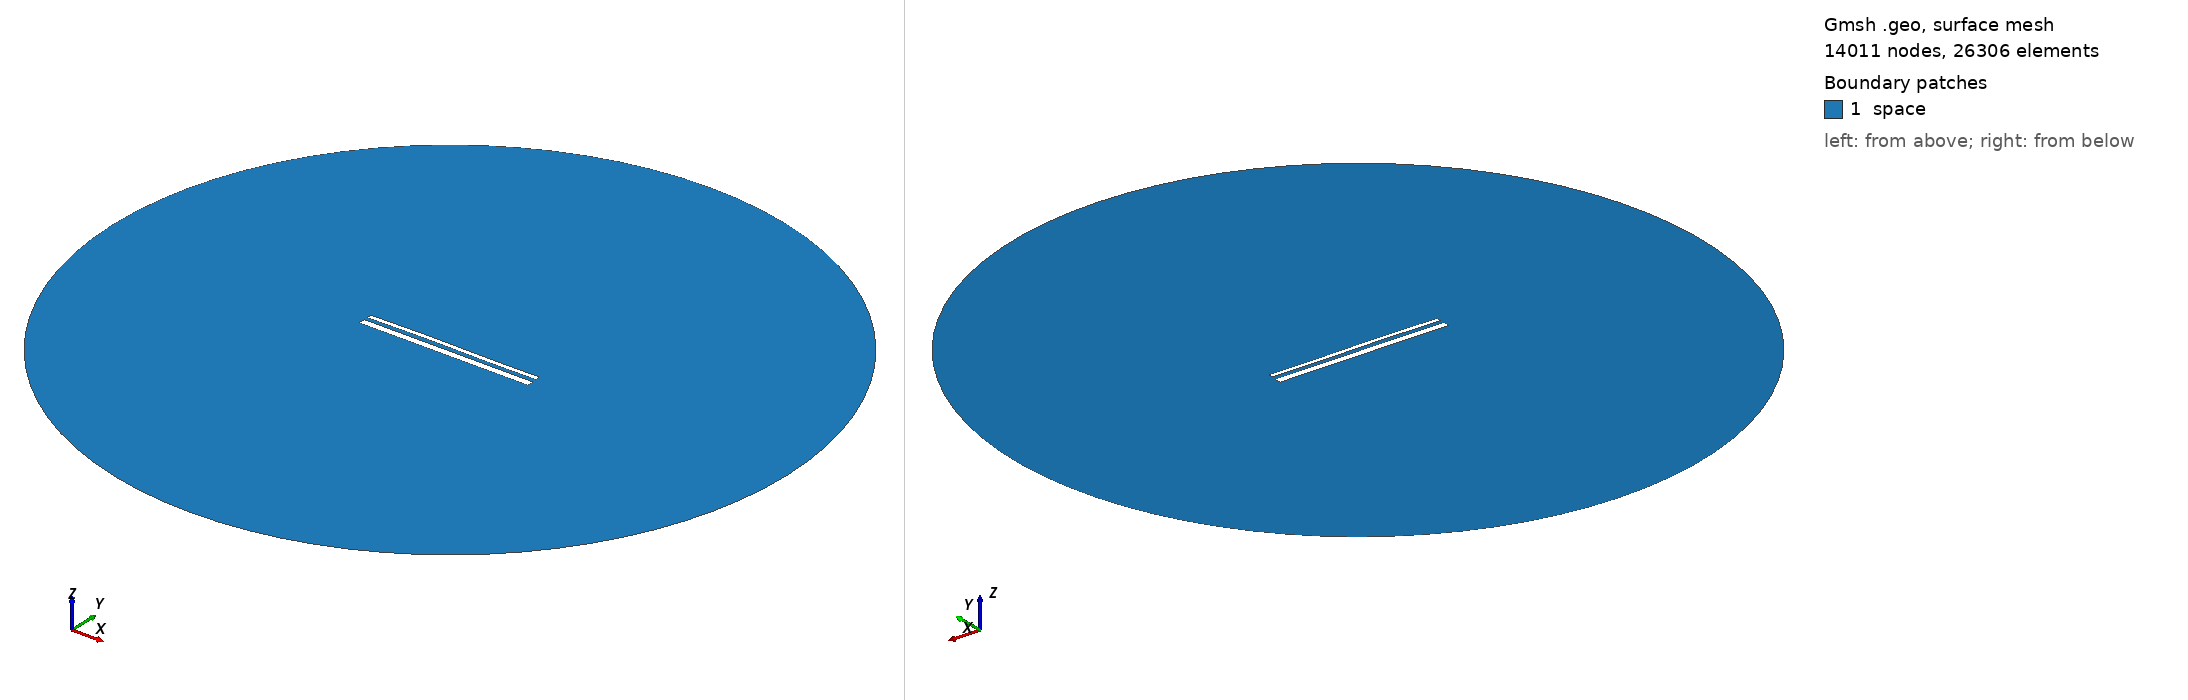

Gmsh geometry script, surface-meshed: 14011 nodes, 26306 surface elements. Boundary patches (legend numbers): 1 space. Left view from above one corner, right view from below the opposite corner. Legend entries are the model's physical surfaces. The drawing asked Gmsh for element sizes between 1% and 20% of the model's largest extent; the script's own settings can give other sizes.

=== 13748.geo (drawn) ===
//---------------------------------------
// Geometry kernel
//---------------------------------------

SetFactory("OpenCASCADE");



//---------------------------------------
// Parameters of the geometry
//---------------------------------------

// Overetch of the upper plate
overetch = 0.5;

// Distance between the plates
distance = 1.75;

// Discretization over the x axis (for the deformation)
nx = 50; 

// Length of the plate
L = 100 - overetch; 

// Number of modes
n = 4; 

// 1st mode coefficient
coeff(1) = 0.15;
beta(1) = 0.596864 * 3.1415926535 / L;

// 2nd mode coefficient
coeff(2) = 0.15;
beta(2) = 1.49418 * 3.1415926535 / L;

// 3rd mode coefficient
coeff(3) = 0.15;
beta(3) = 2.50025 * 3.1415926535 / L;

// 4th mode coefficient
coeff(4) = 0.0;
beta(4) = 3.49999 * 3.1415926535 / L;



//---------------------------------------
// Upper plate (deformed rectangle)
//---------------------------------------

// Coordiantes of the upper plate
xmin = -50;
xmax = 50 - overetch;

// Height of the upper plate
yheight = 4 - 2 * overetch;

// Indexes of the points
UpperID[] = {};
LowerID[] = {};
LeftID[] = {};
RightID[] = {};

// Point index
p = 1;

// Horizontal edges
For i In {1:nx}
    x = xmin + (i-1)*(xmax - xmin)/(nx-1);

    y_bottom = distance / 2 + overetch;
    For j In {1:n}
        C = (Cosh(beta(j)*L) + Cos(beta(j)*L)) / (Sinh(beta(j)*L) + Sin(beta(j)*L));
        y_bottom  = y_bottom + coeff(j) * (Cosh(beta(j)*(x+50)) - Cos(beta(j)*(x+50)) - C * (Sinh(beta(j)*(x+50)) - Sin(beta(j)*(x+50))));
    EndFor

    y_top = y_bottom + yheight;

    Point(p) = {x, y_top, 0, 1.0};
    UpperID[i] = p;
    p = p + 1;

    Point(p) = {x, y_bottom, 0, 1.0};
    LowerID[i] = p;
    p = p + 1;
EndFor

// Create point lists
UpperPts[] = {}; LowerPts[] = {};
For i In {1:nx}
  UpperPts[] += {UpperID[i]};
  LowerPts[] += {LowerID[i]};
EndFor

// Build splines
Spline(1) = {UpperPts[]};
Spline(2) = {LowerPts[]};
Line(3) = {LowerPts[nx-1], UpperPts[nx-1]};
Line(4) = {LowerPts[0], UpperPts[0]};

// Build the plane surface
Curve Loop(1) = {2, 3, -1, -4};
Plane Surface(1) = {1};



//---------------------------------------
// Lower plate (rectangle)
//---------------------------------------

// Vertices
Point(1001) = {-50, -1, 0, 1.0};
Point(1002) = { 50, -1, 0, 1.0};
Point(1003) = { 50,  -5, 0, 1.0};
Point(1004) = {-50,  -5, 0, 1.0};

// Edges
Line(5) = {1001, 1002};
Line(6) = {1002, 1003};
Line(7) = {1003, 1004};
Line(8) = {1004, 1001};

// Plane surface
Line Loop(2) = {5, 6, 7, 8};
Plane Surface(2) = {2}; 



//---------------------------------------
// Outer (fictious) boundary
//---------------------------------------

// Points
Point(1005) = {0, 0, 0};       // Center
Point(1006) = {200, 0, 0};     // Start point
Point(1007) = {0, 200, 0};     // 90 degrees
Point(1008) = {-200, 0, 0};    // 180 degrees
Point(1009) = {0, -200, 0};    // 270 degrees

// Circle arcs (each needs start, center, end)
Circle(9) = {1006, 1005, 1007};
Circle(10) = {1007, 1005, 1008};
Circle(11) = {1008, 1005, 1009};
Circle(12) = {1009, 1005, 1006};

// Plane surface for the entire domain
Curve Loop(3) = {9, 10, 11, 12};
Surface(3) = {3};

// Subtract the plates from the whole domain to obtain the actual domain where we want to solve the equations
BooleanDifference{ Surface{3}; Delete; }{ Surface{1}; Surface{2}; Delete; }




//---------------------------------------
// Transfinite Lines/Curves
//---------------------------------------

// Set the number of points on the boundaries
r = 7;

// Plates
Transfinite Curve {1, 2} = 50*r Using Progression 1;
Transfinite Curve {3, 4} = 2*r Using Progression 1;
Transfinite Line {5, 7} = 50*r Using Progression 1;
Transfinite Line {6, 8} = 2*r Using Progression 1;

// Outer boundary
Transfinite Line {9, 10, 11, 12} = 20 Using Progression 1;



//---------------------------------------
// Physical groups
//---------------------------------------                

// Physical curves (boundaries)
Physical Line("force_segment", 10) = {2};
Physical Line("upper_plate", 11) = {1, 3, 4};
Physical Line("lower_plate", 12) = {5, 6, 7, 8};
Physical Line("boundary", 20) = {9, 10, 11, 12};

// Physical Surfaces
Physical Surface("space", 30) = {3};



//---------------------------------------
// 6. Generate the Mesh
//---------------------------------------

// 2D mesh generation
Mesh 2;
